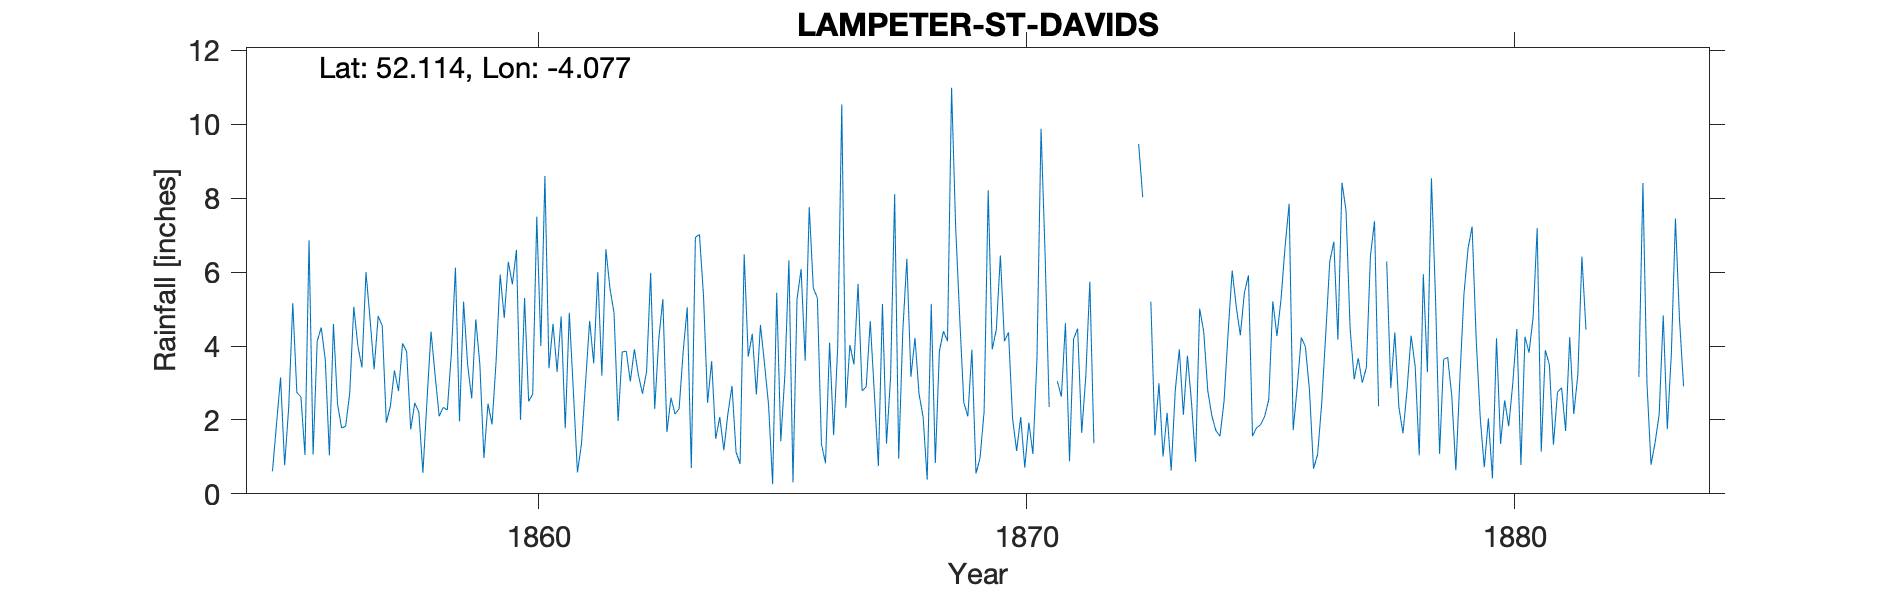

The file beside this chart, header and first rows:
LAMPETER, ST DAVID'S COLL., , , , , , , , , , , , , , , , , , , , , , , 
Grid ref, SN579482, Long, -4.077, Lat, 52.11, Elevation, 420, ft, , , , , , , , , , , , , , , 
Station no, RR344, , , , , , , , , , , , , , , , , , , , , , 
, 1850, 1851, 1852, 1853, 1854, 1855, 1856, 1857, 1858, 1859, 1860, 1861, 1862, 1863, 1864, 1865, 1866, 1867, 1868, 1869, 1870, 1871, 1872
January, , , , , , 0.61, 4.5, 4.73, 2.21, 3.49, 6.6, 1.77, 4.9, 5.27, 3.59, 4.57, 7.76, 5.68, 6.36, 7.23, 4.13, , 
February, , , , , , 1.88, 3.62, 3.37, 0.57, 2.58, 2, 4.9, 1.97, 1.67, 1.49, 3.52, 5.57, 2.79, 3.17, 4.77, 4.37, 3.05, 
March, , , , , , 3.15, 1.04, 4.81, 2.52, 4.72, 5.3, 2.77, 3.84, 2.6, 2.08, 2.4, 5.3, 2.89, 4.22, 2.47, 2.04, 2.63, 
April, , , , , , 0.77, 4.6, 4.55, 4.39, 3.51, 2.5, 0.58, 3.86, 2.16, 1.18, 0.26, 1.35, 4.67, 2.7, 2.1, 1.16, 4.62, 
May, , , , , , 2.34, 2.44, 1.93, 3.21, 0.97, 2.7, 1.36, 3.04, 2.3, 2.17, 5.44, 0.83, 2.74, 2.08, 3.9, 2.08, 0.88, 
June, , , , , , 5.16, 1.78, 2.37, 2.1, 2.44, 7.5, 3.02, 3.91, 3.85, 2.92, 1.42, 4.09, 0.75, 0.38, 0.55, 0.71, 4.19, 
July, , , , , , 2.74, 1.83, 3.34, 2.34, 1.88, 4, 4.68, 3.21, 5.05, 1.13, 3.2, 1.59, 5.14, 5.14, 0.97, 1.93, 4.47, 
August, , , , , , 2.62, 2.72, 2.78, 2.27, 3.59, 8.6, 3.53, 2.71, 0.7, 0.81, 6.32, 3.97, 1.36, 0.83, 2.23, 1.08, 1.65, 
September, , , , , , 1.05, 5.06, 4.07, 3.8, 5.93, 3.4, 6, 3.31, 6.94, 6.48, 0.31, 10.54, 3.16, 3.86, 8.21, 3.67, 3.17, 
October, , , , , , 6.86, 4.01, 3.85, 6.12, 4.76, 4.6, 3.2, 5.98, 7.02, 3.71, 5.27, 2.33, 8.11, 4.4, 3.91, 9.88, 5.74, 9.47
November, , , , , , 1.06, 3.42, 1.74, 1.96, 6.28, 3.3, 6.62, 2.3, 5.36, 4.33, 6.08, 4.03, 0.95, 4.13, 4.44, 6.47, 1.37, 8.03
December, , , , , , 4.13, 6, 2.46, 5.2, 5.67, 4.8, 5.55, 4.19, 2.46, 2.69, 3.6, 3.5, 4.39, 10.99, 6.45, 2.35, , 
Total, , , , , , 32.37, 41.02, 40, 36.69, 45.82, 55.3, 43.98, 43.22, 45.38, 32.58, 42.39, 50.86, 42.63, 48.26, 47.23, 39.87, , 
NGR is St David's College, which is in t…, , , , , , , , , , , , , , , , , , , , , , , 
Oct 1877 the readings has been amended b…, , , , , , , , , , , , , , , , , , , , , , , 
March 1877 reading is noted as missing o…, , , , , , , , , , , , , , , , , , , , , , , 
